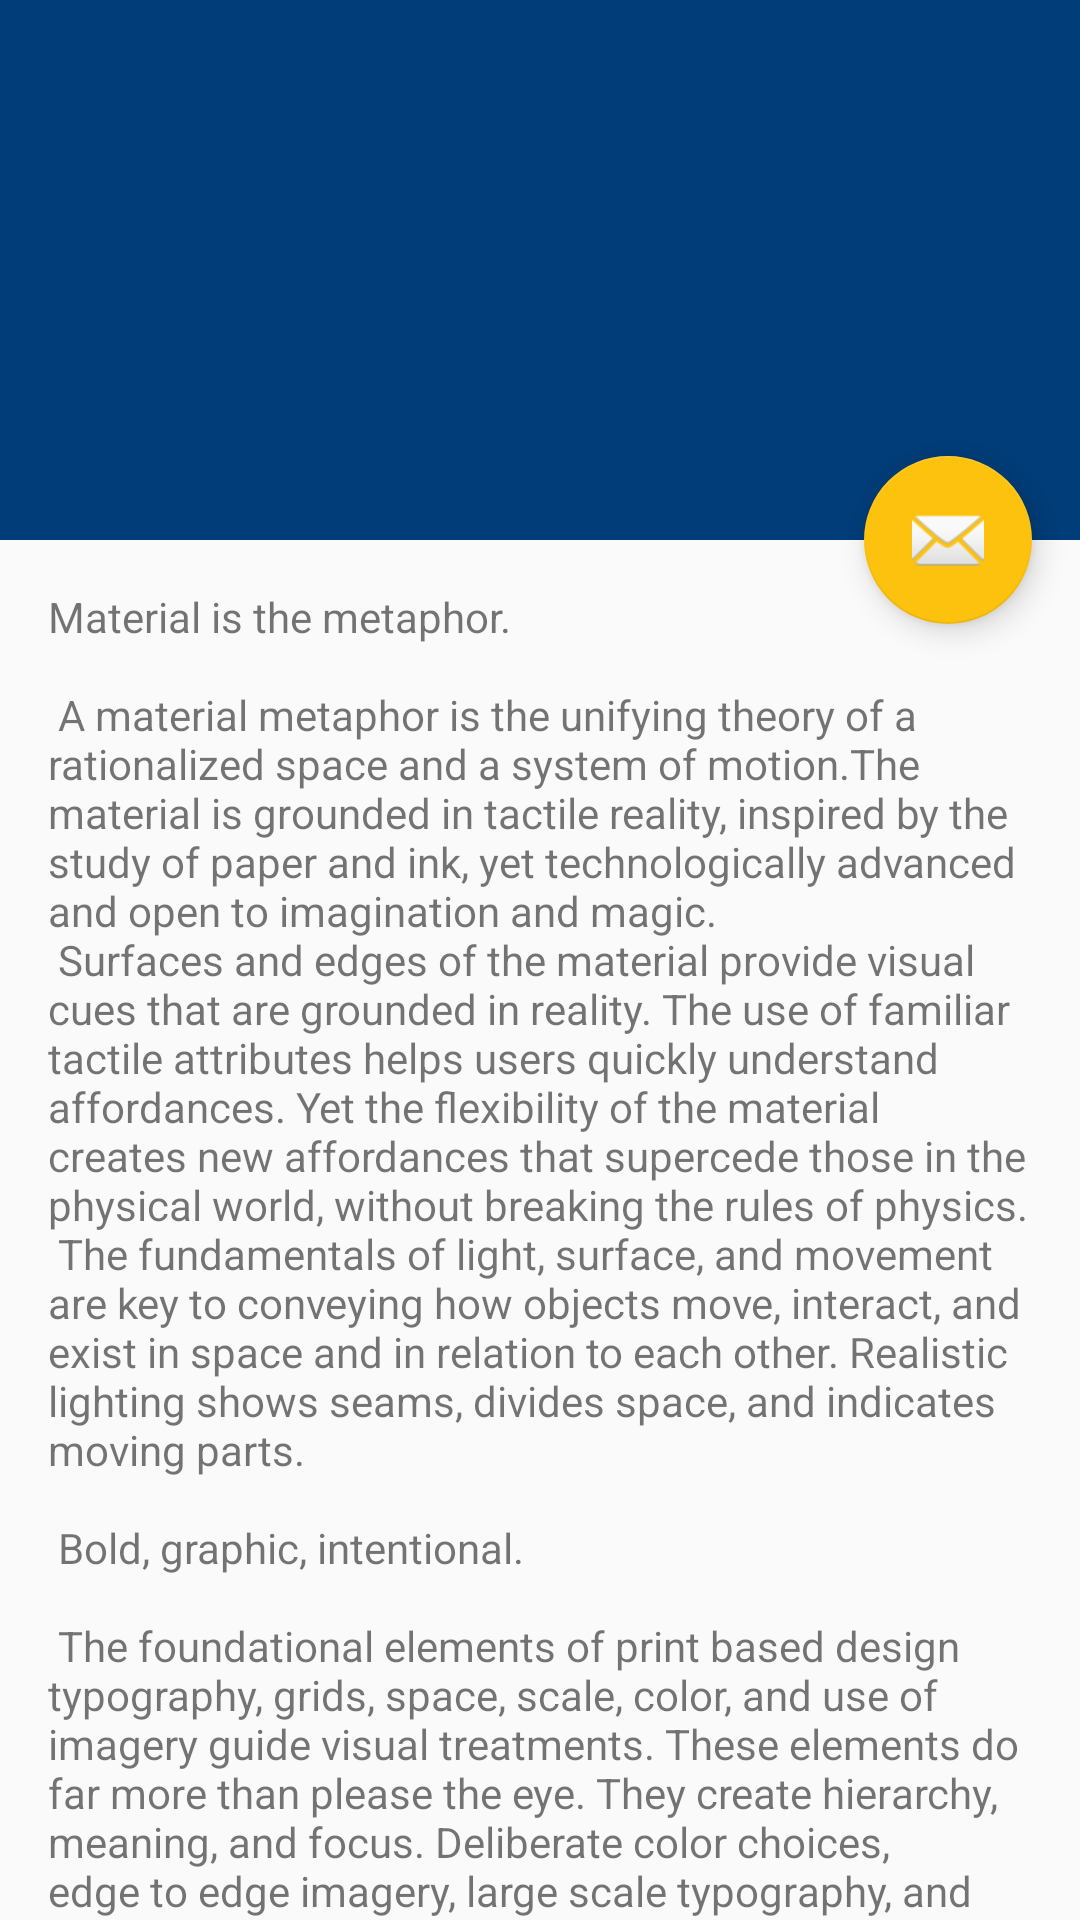

Write the Android layout XML for this screen, with the resource values it uses.
<!-- AndroidManifest.xml: application theme AppTheme -->
<!-- res/layout/unused_activity_main.xml -->
<?xml version="1.0" encoding="utf-8"?>

<android.support.design.widget.CoordinatorLayout xmlns:android="http://schemas.android.com/apk/res/android"
    xmlns:app="http://schemas.android.com/apk/res-auto"
    xmlns:tools="http://schemas.android.com/tools"
    android:layout_width="match_parent"
    android:layout_height="match_parent"
    android:fitsSystemWindows="true"
    tools:context="com.mandiriecash.ecashtoll.MainActivity">

    <android.support.design.widget.AppBarLayout
        android:id="@+id/app_bar"
        android:layout_width="match_parent"
        android:layout_height="@dimen/app_bar_height"
        android:fitsSystemWindows="true"
        android:theme="@style/AppTheme.AppBarOverlay">

        <android.support.design.widget.CollapsingToolbarLayout
            android:id="@+id/toolbar_layout"
            android:layout_width="match_parent"
            android:layout_height="match_parent"
            android:fitsSystemWindows="true"
            app:contentScrim="?attr/colorPrimary"
            app:layout_scrollFlags="scroll|exitUntilCollapsed">

            <android.support.v7.widget.Toolbar
                android:id="@+id/toolbar"
                android:layout_width="match_parent"
                android:layout_height="?attr/actionBarSize"
                app:layout_collapseMode="pin"
                app:popupTheme="@style/AppTheme.PopupOverlay" />

        </android.support.design.widget.CollapsingToolbarLayout>
    </android.support.design.widget.AppBarLayout>

    <include layout="@layout/unused_content_main" />

    <android.support.design.widget.FloatingActionButton
        android:id="@+id/fab"
        android:layout_width="wrap_content"
        android:layout_height="wrap_content"
        android:layout_margin="@dimen/fab_margin"
        android:src="@android:drawable/ic_dialog_email"
        app:layout_anchor="@id/app_bar"
        app:layout_anchorGravity="bottom|end" />

</android.support.design.widget.CoordinatorLayout>
<!-- res/layout/unused_content_main.xml (included above) -->
<?xml version="1.0" encoding="utf-8"?>

<android.support.v4.widget.NestedScrollView xmlns:android="http://schemas.android.com/apk/res/android"
    xmlns:app="http://schemas.android.com/apk/res-auto"
    xmlns:tools="http://schemas.android.com/tools"
    android:layout_width="match_parent"
    android:layout_height="match_parent"
    app:layout_behavior="@string/appbar_scrolling_view_behavior"
    tools:context="com.mandiriecash.ecashtoll.MainActivity"
    tools:showIn="@layout/unused_activity_main">

    <TextView
        android:layout_width="wrap_content"
        android:layout_height="wrap_content"
        android:layout_margin="@dimen/text_margin"
        android:text="@string/large_text" />

</android.support.v4.widget.NestedScrollView>
<!-- resources referenced by this layout -->
<resources>
  <dimen name="app_bar_height">180dp</dimen>
  <dimen name="fab_margin">16dp</dimen>
  <dimen name="text_margin">16dp</dimen>
  <color name="colorPrimary">#013d79</color>
  <color name="colorPrimaryDark">#013d79</color>
  <color name="colorAccent">#fdc20d</color>
</resources>
